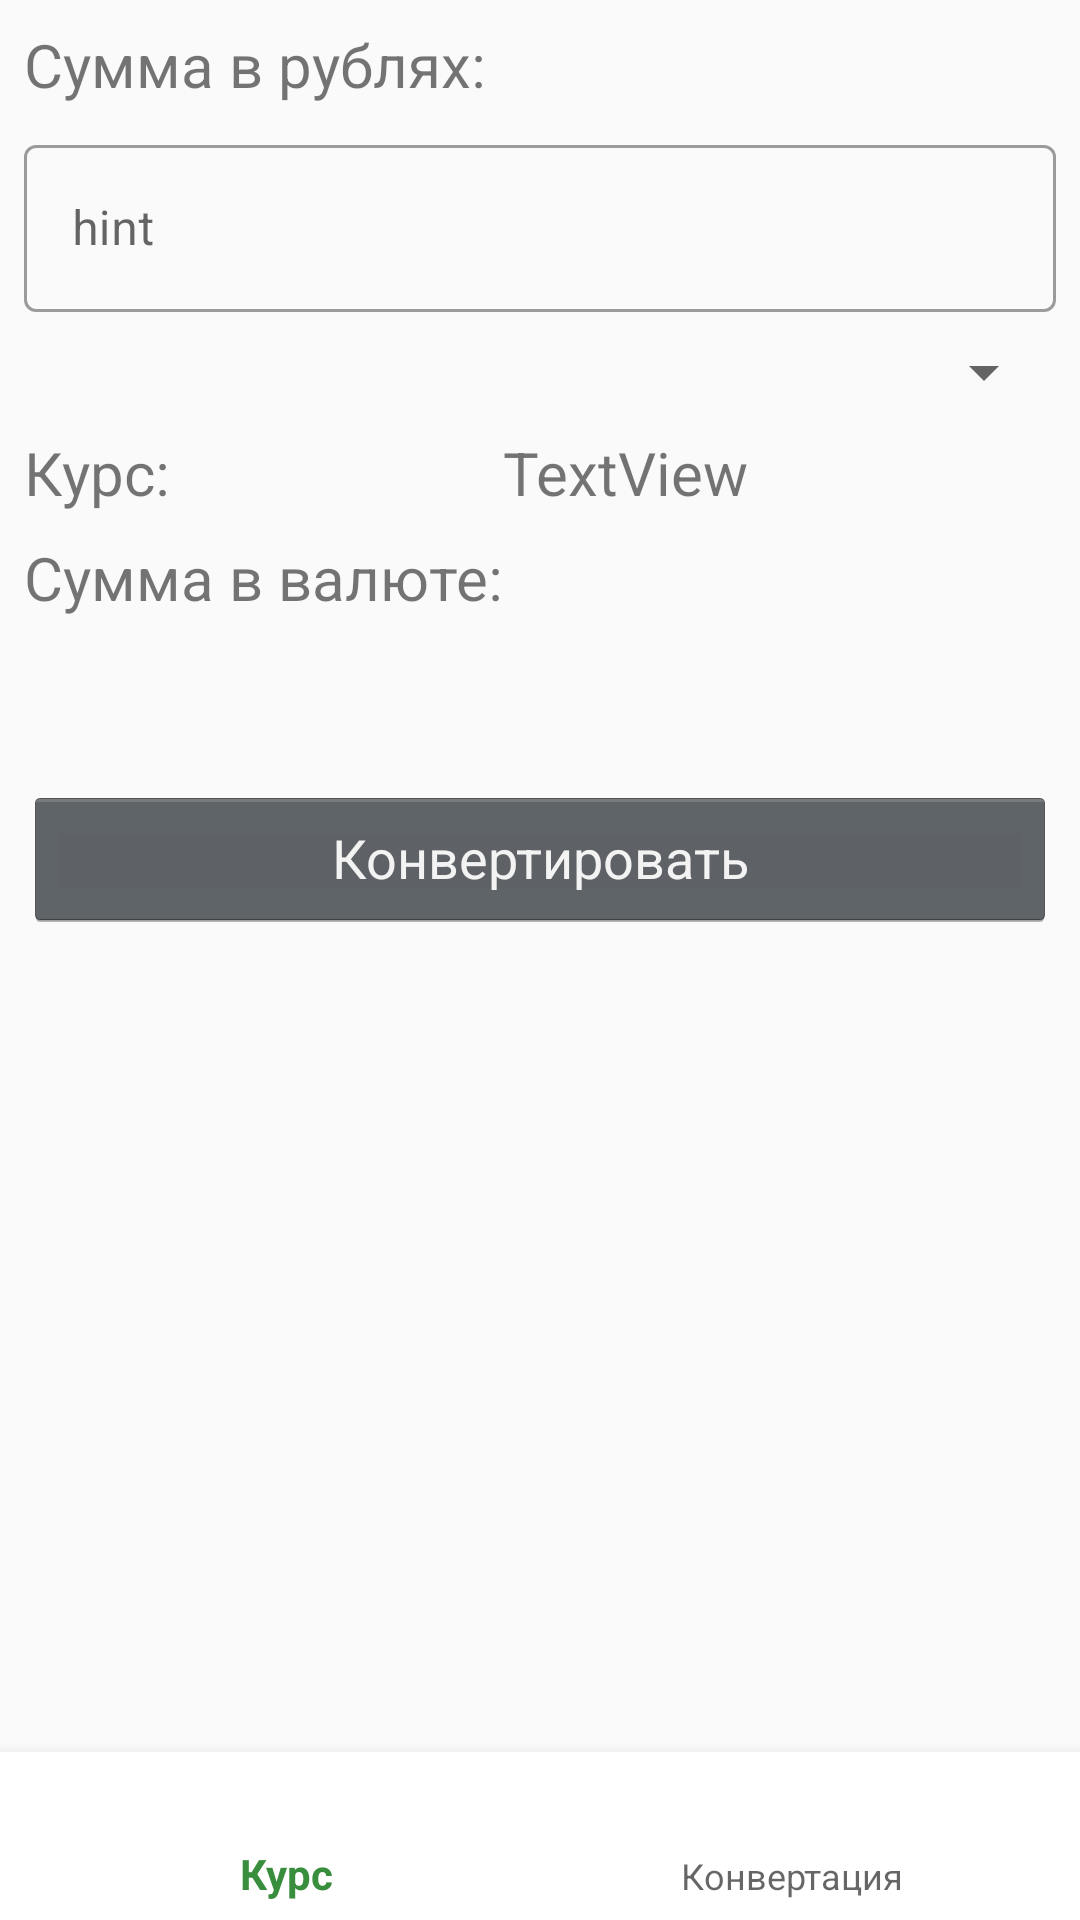

The Android layout XML behind this screen, and the referenced resources:
<!-- AndroidManifest.xml: application theme AppTheme -->
<!-- res/layout/activity_conversation.xml -->
<?xml version="1.0" encoding="utf-8"?>
<androidx.constraintlayout.widget.ConstraintLayout
    xmlns:android="http://schemas.android.com/apk/res/android"
    xmlns:app="http://schemas.android.com/apk/res-auto"
    xmlns:tools="http://schemas.android.com/tools"
    android:layout_width="match_parent"
    android:layout_height="match_parent"
    tools:context=".Conversation">

    <TextView
        android:id="@+id/textView8"
        android:layout_width="0dp"
        android:layout_height="wrap_content"
        android:layout_marginStart="8dp"
        android:layout_marginLeft="8dp"
        android:layout_marginTop="8dp"
        android:layout_marginEnd="8dp"
        android:layout_marginRight="8dp"
        android:gravity="center"
        android:text="TextView"
        android:textSize="20sp"
        app:layout_constraintEnd_toEndOf="parent"
        app:layout_constraintStart_toEndOf="@+id/textView7"
        app:layout_constraintTop_toBottomOf="@+id/spinner" />

    <TextView
        android:id="@+id/textView4"
        style="@android:style/Widget.Material.Light.TextView"
        android:layout_width="match_parent"
        android:layout_height="wrap_content"
        android:layout_alignParentStart="true"
        android:layout_alignParentLeft="true"
        android:layout_marginStart="8dp"
        android:layout_marginLeft="8dp"
        android:layout_marginTop="8dp"
        android:layout_marginEnd="8dp"
        android:layout_marginRight="8dp"
        android:text="Сумма в рублях:"
        android:textSize="20sp"
        app:layout_constraintEnd_toEndOf="parent"
        app:layout_constraintStart_toStartOf="parent"
        app:layout_constraintTop_toTopOf="parent" />

    <TextView
        android:id="@+id/textView5"
        android:layout_width="match_parent"
        android:layout_height="wrap_content"
        android:layout_alignParentStart="true"
        android:layout_alignParentLeft="true"
        android:layout_marginStart="8dp"
        android:layout_marginLeft="8dp"
        android:layout_marginTop="8dp"
        android:layout_marginEnd="8dp"
        android:layout_marginRight="8dp"
        android:text="Сумма в валюте:"
        android:textSize="20sp"
        app:layout_constraintEnd_toEndOf="parent"
        app:layout_constraintHorizontal_bias="1.0"
        app:layout_constraintStart_toStartOf="parent"
        app:layout_constraintTop_toBottomOf="@+id/textView8" />

    <TextView
        android:id="@+id/textView6"
        android:layout_width="0dp"
        android:layout_height="40dp"
        android:layout_marginStart="8dp"
        android:layout_marginLeft="8dp"
        android:layout_marginTop="8dp"
        android:layout_marginEnd="8dp"
        android:layout_marginRight="8dp"
        android:gravity="center"
        android:textSize="20sp"
        app:layout_constraintEnd_toEndOf="parent"
        app:layout_constraintHorizontal_bias="1.0"
        app:layout_constraintStart_toStartOf="parent"
        app:layout_constraintTop_toBottomOf="@+id/textView5" />

    <Button
        android:id="@+id/button"
        style="@android:style/Widget.Holo.Button"
        android:layout_width="0dp"
        android:layout_height="wrap_content"
        android:layout_marginStart="8dp"
        android:layout_marginLeft="8dp"
        android:layout_marginTop="8dp"
        android:layout_marginEnd="8dp"
        android:layout_marginRight="8dp"
        android:text="Конвертировать"
        android:onClick="convert"
        app:layout_constraintEnd_toEndOf="parent"
        app:layout_constraintHorizontal_bias="1.0"
        app:layout_constraintStart_toStartOf="parent"
        app:layout_constraintTop_toBottomOf="@+id/textView6" />

    <Spinner
        android:id="@+id/spinner"
        style="@android:style/Widget.Material.Light.Spinner"
        android:layout_width="0dp"
        android:layout_height="wrap_content"
        android:layout_marginStart="8dp"
        android:layout_marginLeft="8dp"
        android:layout_marginTop="8dp"
        android:layout_marginEnd="8dp"
        android:layout_marginRight="8dp"
        android:spinnerMode="dropdown"
        app:layout_constraintEnd_toEndOf="parent"
        app:layout_constraintStart_toStartOf="parent"
        app:layout_constraintTop_toBottomOf="@+id/textInputLayout" />

    <com.google.android.material.bottomnavigation.BottomNavigationView
        android:id="@+id/bottomMenu"
        android:layout_width="match_parent"
        android:layout_height="0dp"
        android:layout_alignParentBottom="true"
        app:backgroundTint="@color/menuBottom"
        app:layout_constraintBottom_toBottomOf="parent"
        app:layout_constraintEnd_toEndOf="parent"
        app:layout_constraintStart_toStartOf="parent"
        app:menu="@menu/menu_bottom_navigation" />

    <TextView
        android:id="@+id/textView7"
        android:layout_width="wrap_content"
        android:layout_height="wrap_content"
        android:layout_marginStart="8dp"
        android:layout_marginLeft="8dp"
        android:layout_marginTop="8dp"
        android:layout_marginBottom="8dp"
        android:text="Курс:"
        android:textSize="20sp"
        app:layout_constraintBottom_toTopOf="@+id/textView5"
        app:layout_constraintStart_toStartOf="parent"
        app:layout_constraintTop_toBottomOf="@+id/spinner" />

    <com.google.android.material.textfield.TextInputLayout
        style="@style/Widget.MaterialComponents.TextInputLayout.OutlinedBox"
        android:id="@+id/textInputLayout"
        android:layout_width="0dp"
        android:layout_height="wrap_content"
        android:layout_marginStart="8dp"
        android:layout_marginLeft="8dp"
        android:layout_marginTop="8dp"
        android:layout_marginEnd="8dp"
        android:layout_marginRight="8dp"
        app:layout_constraintEnd_toEndOf="parent"
        app:layout_constraintStart_toStartOf="parent"
        app:layout_constraintTop_toBottomOf="@+id/textView4"
        >

        <com.google.android.material.textfield.TextInputEditText
            android:id="@+id/editText"
            android:layout_width="match_parent"
            android:layout_height="wrap_content"
            android:hint="hint" />
    </com.google.android.material.textfield.TextInputLayout>

</androidx.constraintlayout.widget.ConstraintLayout>
<!-- resources referenced by this layout -->
<resources>
  <color name="menuBottom">#FFFFFF</color>
  <style name="AppTheme" parent="Theme.MaterialComponents.Light.NoActionBar.Bridge">
          
          <item name="colorPrimary">@color/primaryColor</item>
          <item name="colorPrimaryDark">@color/primaryDarkColor</item>
          <item name="android:textColorPrimary">@color/textColorPrimary</item>
          
          <item name="materialCalendarStyle">@style/Widget.MaterialComponents.MaterialCalendar</item>
          <item name="materialCalendarFullscreenTheme">@style/ThemeOverlay.MaterialComponents.MaterialCalendar.Fullscreen</item>
          <item name="materialCalendarTheme">@style/ThemeOverlay.MaterialComponents.MaterialCalendar</item>
  
  
      </style>
  <color name="primaryColor">#388e3c</color>
  <color name="primaryDarkColor">#00600f</color>
  <color name="textColorPrimary">#FFFFFF</color>
</resources>
